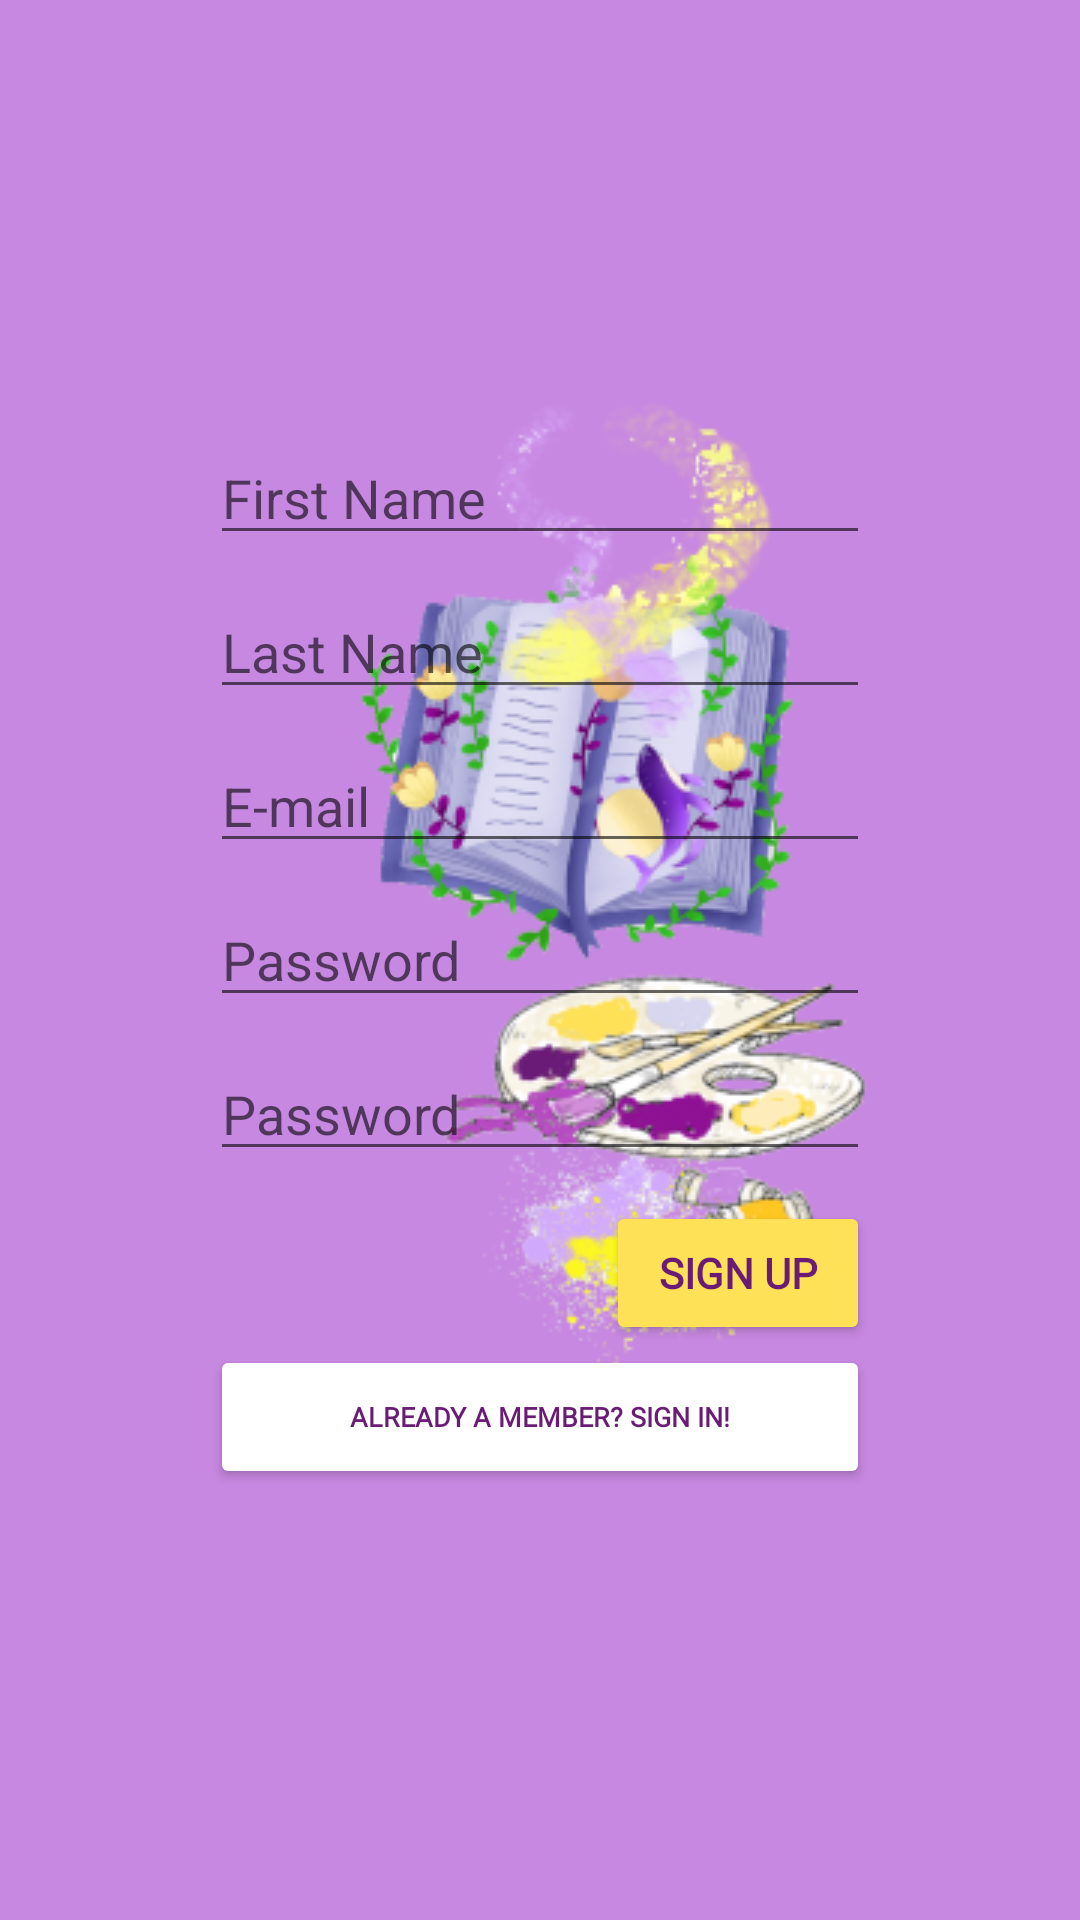

Here is an Android app screen rendered from its layout file. Give the layout XML and the strings, colors and styles it references.
<!-- AndroidManifest.xml: application theme splashScreenTheme -->
<!-- res/layout/activity_register.xml -->
<?xml version="1.0" encoding="utf-8"?>
<RelativeLayout xmlns:android="http://schemas.android.com/apk/res/android"
    xmlns:app="http://schemas.android.com/apk/res-auto"
    xmlns:tools="http://schemas.android.com/tools"
    android:layout_width="match_parent"
    android:layout_height="match_parent"
    tools:context=".user_profile.Register"
    android:gravity="center"
    android:padding="70dp">

        <EditText
            android:id="@+id/editTextFirstName"
            android:layout_width="match_parent"
            android:layout_height="wrap_content"
            android:layout_marginBottom="10dp"
            android:autofillHints="@string/first_name"
            android:hint="@string/first_name"
            android:inputType="textCapWords" />

        <EditText
            android:id="@+id/editTextLastName"
            android:layout_width="match_parent"
            android:layout_height="wrap_content"
            android:layout_below="@+id/editTextFirstName"
            android:layout_marginBottom="10dp"
            android:autofillHints="@string/last_name"
            android:hint="@string/last_name"
            android:inputType="textCapWords" />

        <EditText
            android:id="@+id/editTextEmail"
            android:layout_width="match_parent"
            android:layout_height="wrap_content"
            android:layout_below="@+id/editTextLastName"
            android:layout_marginBottom="10dp"
            android:autofillHints="@string/e_mail"
            android:hint="@string/e_mail"
            android:inputType="textEmailAddress" />

        <EditText
            android:id="@+id/editTextPassword"
            android:layout_width="match_parent"
            android:layout_height="wrap_content"
            android:layout_below="@+id/editTextEmail"
            android:layout_marginBottom="10dp"
            android:autofillHints="@string/password"
            android:hint="@string/password"
            android:inputType="textPassword" />

        <EditText
            android:id="@+id/editTextPassword2"
            android:layout_width="match_parent"
            android:layout_height="wrap_content"
            android:layout_below="@+id/editTextPassword"
            android:layout_marginBottom="10dp"
            android:autofillHints="@string/password"
            android:hint="@string/password"
            android:inputType="textPassword" />

        <Button
            android:id="@+id/buttonConfirm"
            android:layout_width="wrap_content"
            android:layout_height="wrap_content"
            android:layout_below="@+id/editTextPassword2"
            android:layout_alignEnd="@+id/editTextPassword2"
            android:layout_alignRight="@+id/editTextPassword2"
            android:fontFamily="@font/vast_shadow"
            android:text="@string/register"
            android:textColor=" #6a1b76"
            android:textStyle="bold"
            app:backgroundTint="#fee157"
            app:cornerRadius="10dp" />

        <Button
            android:id="@+id/buttonRedirectToLogin"
            android:layout_width="match_parent"
            android:layout_height="wrap_content"
            android:layout_below="@id/buttonConfirm"
            android:fontFamily="@font/vast_shadow"
            android:text="@string/already_a_member_sign_in"
            android:textColor="#6a1b76"
            android:textSize="9sp"
            android:textStyle="bold"
            app:backgroundTint="#FFFFFF"
            app:cornerRadius="10dp" />

</RelativeLayout>
<!-- resources referenced by this layout -->
<resources>
  <string name="already_a_member_sign_in">Already a member? Sign In!</string>
  <string name="e_mail">E-mail</string>
  <string name="first_name">First Name</string>
  <string name="last_name">Last Name</string>
  <string name="password">Password</string>
  <string name="register">Sign up</string>
  <style name="splashScreenTheme" parent="Theme.MaterialComponents.Light.NoActionBar">
          <item name="android:windowBackground">@drawable/splash_image</item>
          <item name="android:statusBarColor" tools:targetApi="lollipop">#c788e1</item>
      </style>
  <!-- drawable splash_image (drawable) -->
  <?xml version="1.0" encoding="utf-8"?>
  <layer-list xmlns:android="http://schemas.android.com/apk/res/android">
  
      <item android:drawable="@color/violet"/>
  
      <item android:drawable="@drawable/picturebook_logo2_recized"
          android:gravity="center"
          android:width="500dp"
          android:height="500dp"/>
  </layer-list>
  <color name="violet">#c788e1</color>
  <!-- drawable picturebook_logo2_recized: png bitmap (drawable, 81047 bytes) -->
</resources>
